Run: headless pygame with SDL's dummy video driver; simulated clock (each Clock.tick advances the game by its frame time, no real sleeping); random seed 0; keys injected as events and as key.get_pressed() state; no mouse input; restart key SPACE tapped at the start of phases 3 and 4.
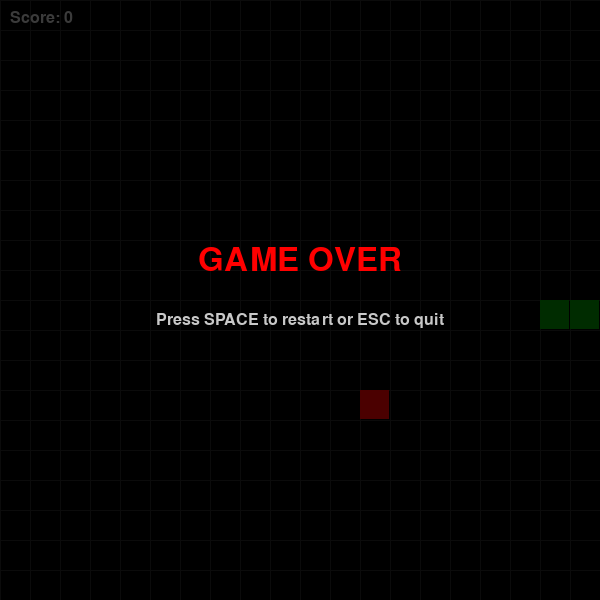
Frame 1 of 4 · flips 1–60 · no input
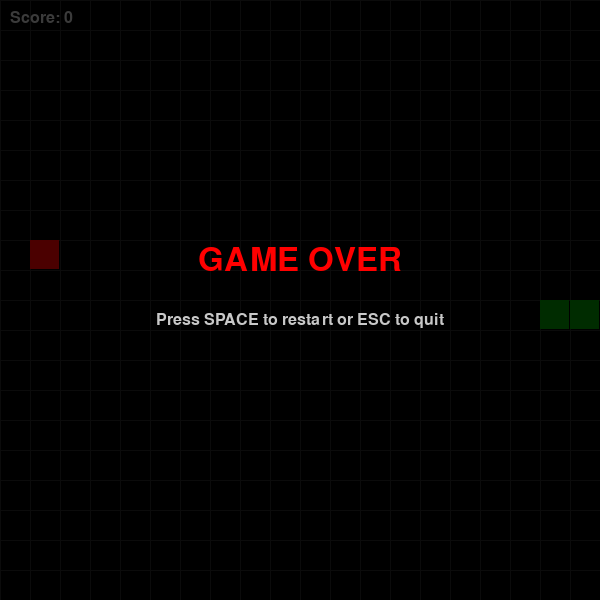
Frame 2 of 4 · flips 61–180 · tapped SPACE, RETURN · held RIGHT (→), D
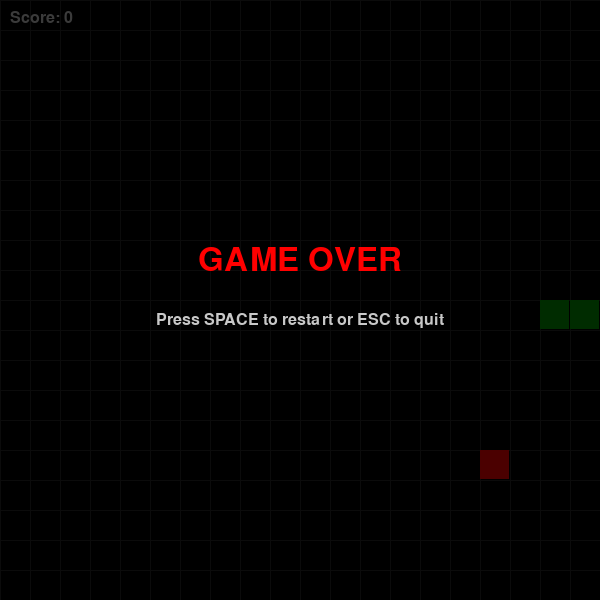
Frame 3 of 4 · flips 181–300 · tapped SPACE · held DOWN (↓), S
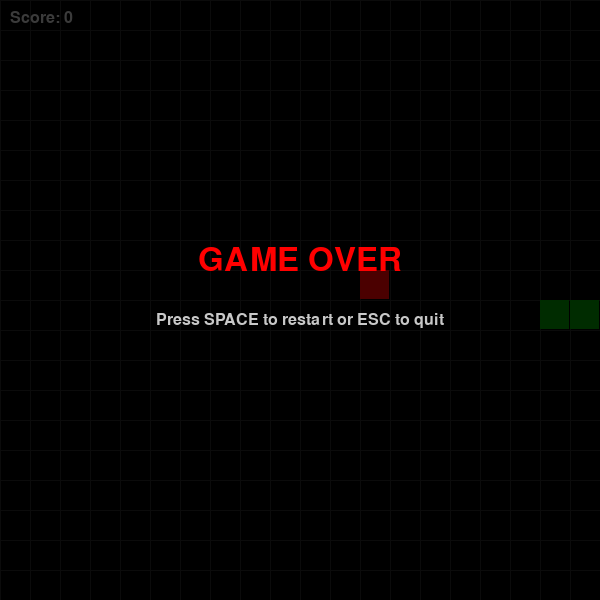
Frame 4 of 4 · flips 301–420 · tapped SPACE · held LEFT (←), A, UP (↑), W

The pygame program that drew these frames:

import pygame
import random
import sys

# Initialize Pygame
pygame.init()

# Constants
WINDOW_WIDTH = 600
WINDOW_HEIGHT = 600
GRID_SIZE = 20
CELL_SIZE = WINDOW_WIDTH // GRID_SIZE

# Colors (R, G, B)
BLACK = (0, 0, 0)
WHITE = (200, 200, 200)
GREEN = (0, 255, 0)
RED = (255, 0, 0)
DARK_GREEN = (0, 150, 0)
GRAY = (40, 40, 40)

# Directions
UP = (0, -1)
DOWN = (0, 1)
LEFT = (-1, 0)
RIGHT = (1, 0)

class Snake:
    def __init__(self):
        # Start in the middle, length 3
        center_x = GRID_SIZE // 2
        center_y = GRID_SIZE // 2
        self.body = [
            (center_x, center_y),
            (center_x - 1, center_y),
            (center_x - 2, center_y)
        ]
        self.direction = RIGHT
        self.next_direction = RIGHT
        self.grow_flag = False

    def change_direction(self, new_dir):
        # Prevent reversing into itself
        if (new_dir[0] * -1, new_dir[1] * -1) != self.direction:
            self.next_direction = new_dir

    def move(self):
        self.direction = self.next_direction
        head = self.body[0]
        new_head = (head[0] + self.direction[0], head[1] + self.direction[1])

        self.body.insert(0, new_head)
        if self.grow_flag:
            self.grow_flag = False
        else:
            self.body.pop()

    def grow(self):
        self.grow_flag = True

    def check_self_collision(self):
        return self.body[0] in self.body[1:]

    def check_wall_collision(self):
        x, y = self.body[0]
        return x < 0 or x >= GRID_SIZE or y < 0 or y >= GRID_SIZE

    def draw(self, surface):
        for i, segment in enumerate(self.body):
            x = segment[0] * CELL_SIZE
            y = segment[1] * CELL_SIZE
            rect = pygame.Rect(x, y, CELL_SIZE - 1, CELL_SIZE - 1)
            if i == 0:
                # Head
                pygame.draw.rect(surface, GREEN, rect)
                # Eyes
                eye_offset = CELL_SIZE // 4
                if self.direction == RIGHT:
                    eye1 = (x + CELL_SIZE - 4, y + 4)
                    eye2 = (x + CELL_SIZE - 4, y + CELL_SIZE - 8)
                elif self.direction == LEFT:
                    eye1 = (x + 4, y + 4)
                    eye2 = (x + 4, y + CELL_SIZE - 8)
                elif self.direction == UP:
                    eye1 = (x + 4, y + 4)
                    eye2 = (x + CELL_SIZE - 8, y + 4)
                else:  # DOWN
                    eye1 = (x + 4, y + CELL_SIZE - 8)
                    eye2 = (x + CELL_SIZE - 8, y + CELL_SIZE - 8)
                pygame.draw.circle(surface, WHITE, eye1, 3)
                pygame.draw.circle(surface, WHITE, eye2, 3)
            else:
                pygame.draw.rect(surface, DARK_GREEN, rect)

class Food:
    def __init__(self, snake_body):
        self.position = self.random_position(snake_body)

    def random_position(self, snake_body):
        while True:
            pos = (random.randint(0, GRID_SIZE - 1), random.randint(0, GRID_SIZE - 1))
            if pos not in snake_body:
                return pos

    def draw(self, surface):
        x = self.position[0] * CELL_SIZE
        y = self.position[1] * CELL_SIZE
        rect = pygame.Rect(x, y, CELL_SIZE - 1, CELL_SIZE - 1)
        pygame.draw.rect(surface, RED, rect)

class Game:
    def __init__(self):
        self.screen = pygame.display.set_mode((WINDOW_WIDTH, WINDOW_HEIGHT))
        pygame.display.set_caption("Snake Game")
        self.clock = pygame.time.Clock()
        self.font = pygame.font.SysFont("Arial", 24)
        self.big_font = pygame.font.SysFont("Arial", 48)
        self.reset()

    def reset(self):
        self.snake = Snake()
        self.food = Food(self.snake.body)
        self.score = 0
        self.game_over = False
        self.paused = False

    def handle_events(self):
        for event in pygame.event.get():
            if event.type == pygame.QUIT:
                return False
            if event.type == pygame.KEYDOWN:
                if self.game_over:
                    if event.key == pygame.K_SPACE:
                        self.reset()
                    elif event.key == pygame.K_ESCAPE:
                        return False
                else:
                    if event.key == pygame.K_UP:
                        self.snake.change_direction(UP)
                    elif event.key == pygame.K_DOWN:
                        self.snake.change_direction(DOWN)
                    elif event.key == pygame.K_LEFT:
                        self.snake.change_direction(LEFT)
                    elif event.key == pygame.K_RIGHT:
                        self.snake.change_direction(RIGHT)
                    elif event.key == pygame.K_p:
                        self.paused = not self.paused
                    elif event.key == pygame.K_ESCAPE:
                        return False
        return True

    def update(self):
        if self.game_over or self.paused:
            return

        self.snake.move()

        # Check food collision
        if self.snake.body[0] == self.food.position:
            self.snake.grow()
            self.score += 10
            self.food = Food(self.snake.body)

        # Check wall collision
        if self.snake.check_wall_collision():
            self.game_over = True

        # Check self collision
        if self.snake.check_self_collision():
            self.game_over = True

    def draw_grid(self):
        for x in range(0, WINDOW_WIDTH, CELL_SIZE):
            pygame.draw.line(self.screen, GRAY, (x, 0), (x, WINDOW_HEIGHT))
        for y in range(0, WINDOW_HEIGHT, CELL_SIZE):
            pygame.draw.line(self.screen, GRAY, (0, y), (WINDOW_WIDTH, y))

    def draw(self):
        self.screen.fill(BLACK)
        self.draw_grid()
        self.food.draw(self.screen)
        self.snake.draw(self.screen)

        # Draw score
        score_text = self.font.render(f"Score: {self.score}", True, WHITE)
        self.screen.blit(score_text, (10, 10))

        if self.paused:
            overlay = pygame.Surface((WINDOW_WIDTH, WINDOW_HEIGHT))
            overlay.set_alpha(128)
            overlay.fill(BLACK)
            self.screen.blit(overlay, (0, 0))
            pause_text = self.big_font.render("PAUSED", True, WHITE)
            text_rect = pause_text.get_rect(center=(WINDOW_WIDTH // 2, WINDOW_HEIGHT // 2))
            self.screen.blit(pause_text, text_rect)

        if self.game_over:
            overlay = pygame.Surface((WINDOW_WIDTH, WINDOW_HEIGHT))
            overlay.set_alpha(180)
            overlay.fill(BLACK)
            self.screen.blit(overlay, (0, 0))
            go_text = self.big_font.render("GAME OVER", True, RED)
            go_rect = go_text.get_rect(center=(WINDOW_WIDTH // 2, WINDOW_HEIGHT // 2 - 40))
            self.screen.blit(go_text, go_rect)
            restart_text = self.font.render("Press SPACE to restart or ESC to quit", True, WHITE)
            restart_rect = restart_text.get_rect(center=(WINDOW_WIDTH // 2, WINDOW_HEIGHT // 2 + 20))
            self.screen.blit(restart_text, restart_rect)

        pygame.display.flip()

    def run(self):
        running = True
        while running:
            running = self.handle_events()
            self.update()
            self.draw()
            self.clock.tick(10)  # 10 FPS
        pygame.quit()
        sys.exit()

if __name__ == "__main__":
    # Check if pygame is installed
    try:
        import pygame
    except ImportError:
        print("Pygame is not installed. Install it with: pip install pygame")
        sys.exit(1)

    game = Game()
    game.run()
